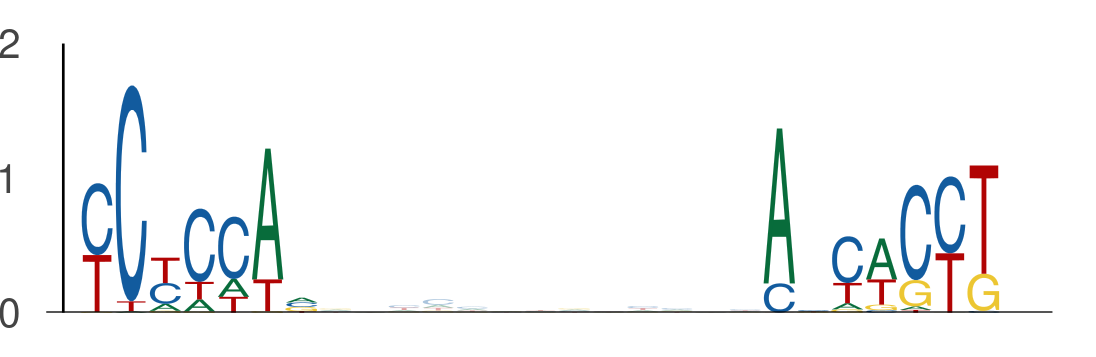

Source data for this figure (header and first rows):
seq_index, start_position, end_position, is_reversed_complement
4985, 127, 134, 0
4985, 147, 154, 0
1702, 141, 148, 0
1702, 161, 168, 0
2349, 41, 48, 0
2349, 61, 68, 0
58, 93, 100, 0
58, 113, 120, 0
5977, 10, 17, 0
5977, 30, 37, 0
5936, 22, 29, 0
5936, 42, 49, 0
586, 77, 84, 0
586, 97, 104, 0
5094, 1, 8, 0
5094, 21, 28, 0
6024, 54, 61, 0
6024, 74, 81, 0
743, 89, 96, 0
743, 109, 116, 0
328, 136, 143, 0
328, 156, 163, 0
1791, 106, 113, 0
1791, 126, 133, 0
2509, 135, 142, 0
2509, 155, 162, 0
2509, 76, 83, 0
2509, 96, 103, 0
5092, 77, 84, 0
5092, 97, 104, 0
4442, 77, 84, 0
4442, 97, 104, 0
2895, 119, 126, 0
2895, 139, 146, 0
5725, 52, 59, 0
5725, 72, 79, 0
247, 76, 83, 0
247, 96, 103, 0
4846, 52, 59, 0
4846, 72, 79, 0
4472, 85, 92, 0
4472, 105, 112, 0
2232, 76, 83, 0
2232, 96, 103, 0
2801, 20, 27, 0
2801, 40, 47, 0
1112, 45, 52, 0
1112, 65, 72, 0
4593, 140, 147, 0
4593, 160, 167, 0
3578, 53, 60, 0
3578, 73, 80, 0
5413, 31, 38, 0
5413, 51, 58, 0
4254, 52, 59, 0
4254, 72, 79, 0
775, 99, 106, 0
775, 119, 126, 0
627, 140, 147, 0
627, 160, 167, 0
... 582 more rows
